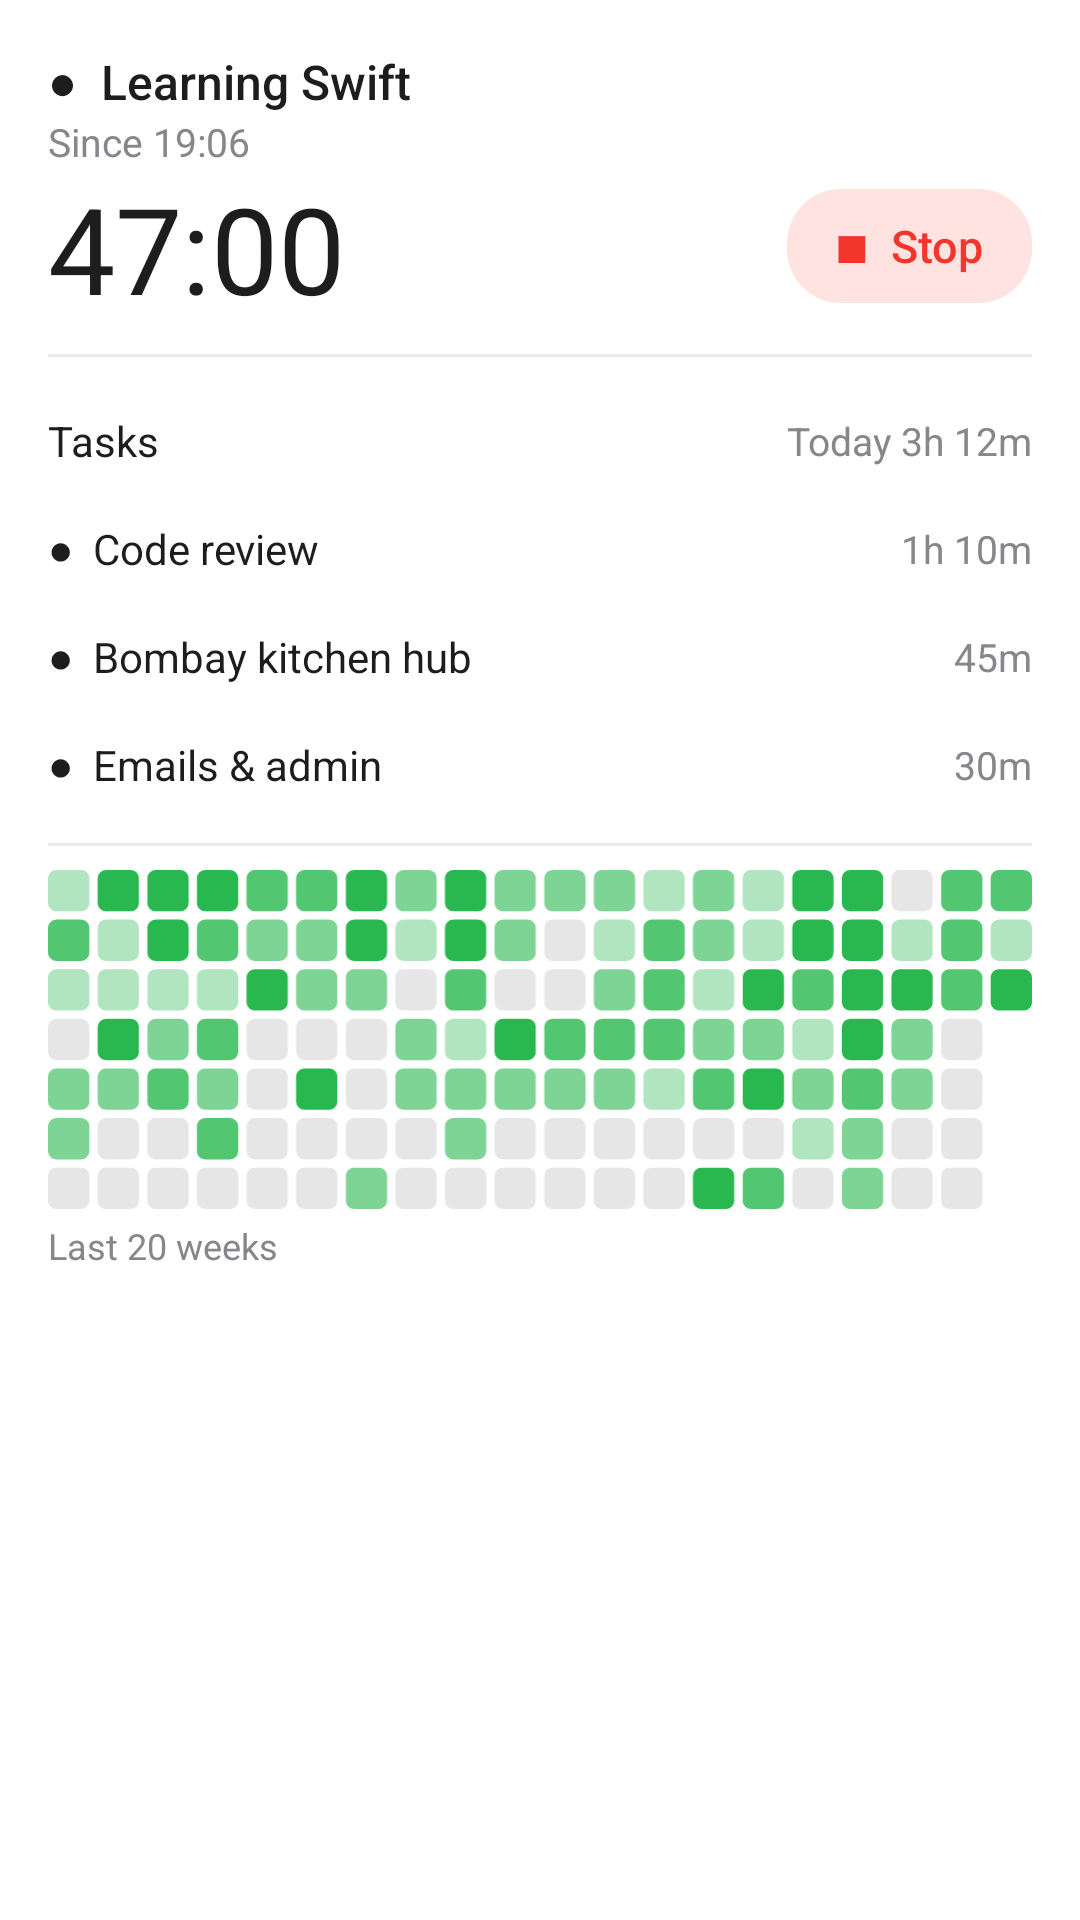

Write the Android layout XML for this screen, with the resource values it uses.
<!-- AndroidManifest.xml: application theme Theme.Trackify -->
<!-- res/layout/widget_preview_large.xml -->
<?xml version="1.0" encoding="utf-8"?>
<LinearLayout xmlns:android="http://schemas.android.com/apk/res/android"
    android:layout_width="match_parent" android:layout_height="match_parent"
    android:orientation="vertical" android:padding="16dp" android:background="@drawable/w_preview_card">
    <TextView android:layout_width="wrap_content" android:layout_height="wrap_content" android:text="●  Learning Swift"
        android:textColor="@color/w_fg" android:textSize="16sp" android:fontFamily="sans-serif-medium" android:maxLines="1"/>
    <TextView android:layout_width="wrap_content" android:layout_height="wrap_content" android:text="Since 19:06"
        android:textColor="@color/w_muted" android:textSize="13sp"/>
    <LinearLayout android:layout_width="match_parent" android:layout_height="52dp" android:gravity="center_vertical" android:orientation="horizontal">
        <TextView android:layout_width="0dp" android:layout_weight="1" android:layout_height="wrap_content" android:text="47:00"
            android:textColor="@color/w_fg" android:textSize="40sp" android:fontFeatureSettings="tnum"/>
        <TextView android:layout_width="wrap_content" android:layout_height="38dp" android:paddingHorizontal="16dp" android:gravity="center"
            android:text="■  Stop" android:background="@drawable/w_preview_stop" android:textColor="@color/w_stop_fg"
            android:textSize="15sp" android:fontFamily="sans-serif-medium"/>
    </LinearLayout>
    <View android:layout_width="match_parent" android:layout_height="1dp" android:layout_marginVertical="10dp" android:background="@color/w_line"/>
    <LinearLayout android:layout_width="match_parent" android:layout_height="36dp" android:gravity="center_vertical" android:orientation="horizontal">
        <TextView android:layout_width="0dp" android:layout_weight="1" android:layout_height="wrap_content" android:text="Tasks" android:textColor="@color/w_fg" android:textSize="14sp" android:maxLines="1"/>
        <TextView android:layout_width="wrap_content" android:layout_height="wrap_content" android:text="Today 3h 12m" android:textColor="@color/w_muted" android:textSize="13sp"/>
    </LinearLayout>
    <LinearLayout android:layout_width="match_parent" android:layout_height="36dp" android:gravity="center_vertical" android:orientation="horizontal">
        <TextView android:layout_width="0dp" android:layout_weight="1" android:layout_height="wrap_content" android:text="●  Code review" android:textColor="@color/w_fg" android:textSize="14sp" android:maxLines="1"/>
        <TextView android:layout_width="wrap_content" android:layout_height="wrap_content" android:text="1h 10m" android:textColor="@color/w_muted" android:textSize="13sp"/>
    </LinearLayout>
    <LinearLayout android:layout_width="match_parent" android:layout_height="36dp" android:gravity="center_vertical" android:orientation="horizontal">
        <TextView android:layout_width="0dp" android:layout_weight="1" android:layout_height="wrap_content" android:text="●  Bombay kitchen hub" android:textColor="@color/w_fg" android:textSize="14sp" android:maxLines="1"/>
        <TextView android:layout_width="wrap_content" android:layout_height="wrap_content" android:text="45m" android:textColor="@color/w_muted" android:textSize="13sp"/>
    </LinearLayout>
    <LinearLayout android:layout_width="match_parent" android:layout_height="36dp" android:gravity="center_vertical" android:orientation="horizontal">
        <TextView android:layout_width="0dp" android:layout_weight="1" android:layout_height="wrap_content" android:text="●  Emails &amp; admin" android:textColor="@color/w_fg" android:textSize="14sp" android:maxLines="1"/>
        <TextView android:layout_width="wrap_content" android:layout_height="wrap_content" android:text="30m" android:textColor="@color/w_muted" android:textSize="13sp"/>
    </LinearLayout>
    <View android:layout_width="match_parent" android:layout_height="1dp" android:layout_marginVertical="8dp" android:background="@color/w_line"/>
    <ImageView android:layout_width="match_parent" android:layout_height="wrap_content" android:adjustViewBounds="true" android:src="@drawable/w_preview_heat" android:importantForAccessibility="no"/>
    <TextView android:layout_width="wrap_content" android:layout_height="wrap_content" android:layout_marginTop="4dp" android:text="Last 20 weeks" android:textColor="@color/w_muted" android:textSize="12sp"/>
</LinearLayout>
<!-- resources referenced by this layout -->
<resources>
  <color name="w_fg">#1D1D1F</color>
  <color name="w_line">#E8E8ED</color>
  <color name="w_muted">#86868B</color>
  <color name="w_stop_fg">#F2362B</color>
  <!-- drawable w_preview_card (drawable) -->
  <shape xmlns:android="http://schemas.android.com/apk/res/android"><solid android:color="@color/w_bg"/><corners android:radius="24dp"/></shape>
  <!-- drawable w_preview_heat: vector/xml drawable (drawable, 19166 chars, omitted) -->
  <!-- drawable w_preview_stop (drawable) -->
  <shape xmlns:android="http://schemas.android.com/apk/res/android"><solid android:color="@color/w_stop_bg"/><corners android:radius="18dp"/></shape>
  <style name="Theme.Trackify" parent="android:Theme.Material.Light.NoActionBar">
          <item name="android:windowBackground">@color/window_bg</item>
          <item name="android:statusBarColor">@android:color/transparent</item>
          <item name="android:navigationBarColor">@android:color/transparent</item>
      </style>
  <color name="w_bg">#FFFFFF</color>
  <color name="w_stop_bg">#FFE3E1</color>
  <color name="window_bg">#FFFFFF</color>
</resources>
